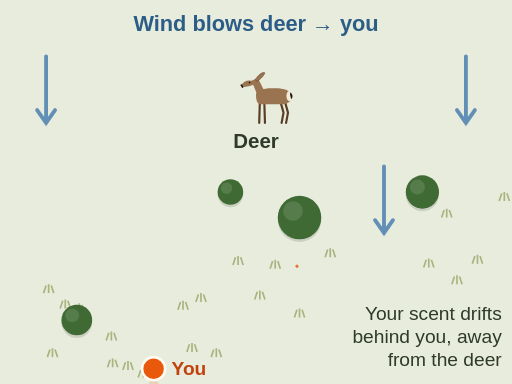
t = 0.00 s
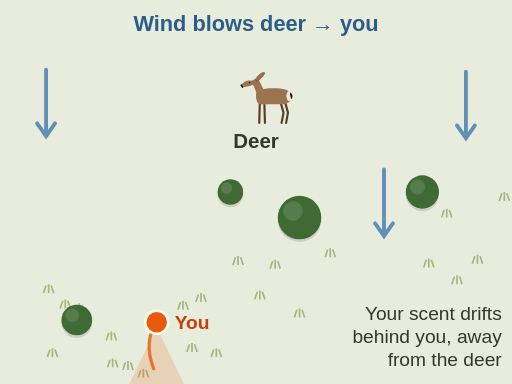
t = 1.35 s
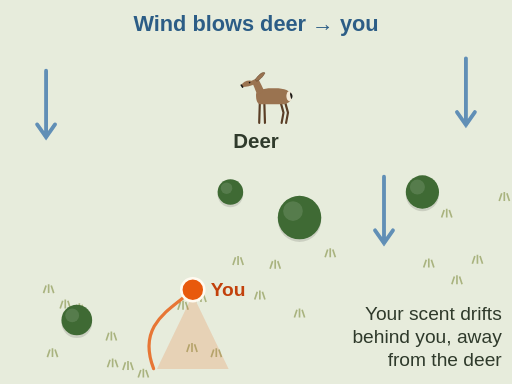
t = 2.70 s
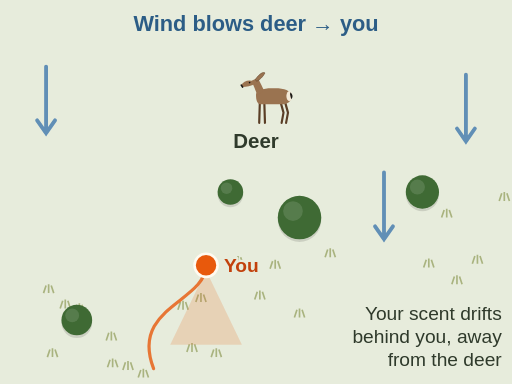
t = 3.50 s
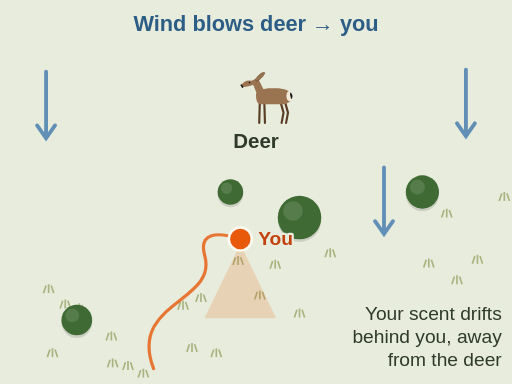
t = 5.25 s
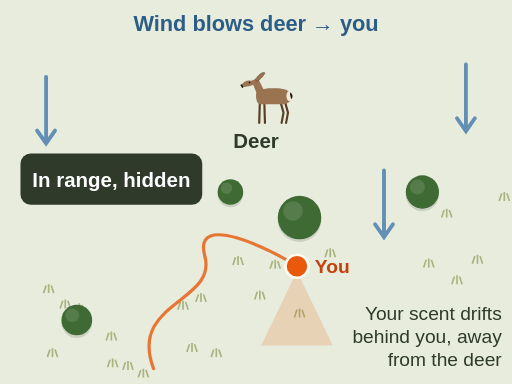
t = 7.00 s

The animated SVG that drew these frames (rendered in a browser with its animation timeline set to each time). Animation: 6 SMIL elements (animate=2,animateMotion=1,animateTransform=3); one cycle of 7.00 s, repeats indefinitely.

<svg xmlns="http://www.w3.org/2000/svg" viewBox="0 0 400 300" font-family="sans-serif" role="img" aria-label="Animation, seen from above: wind blows from the deer toward the hunter. The hunter walks a curved path upwind, keeping the wind in their face, and stops behind a tree in range. A scent cone trails behind the hunter, away from the deer. Final label: in range, hidden.">
<rect width="400" height="300" fill="#fffaf0"/>
<rect x="0" y="0" width="400" height="300" fill="#e7ecdc"/>
<path d="M96 289 l2 -6 M100 289 l0 -7 M104 289 l-2 -6" stroke="#a9b37f" stroke-width="1.3" fill="none"/><path d="M58 244 l2 -6 M62 244 l0 -7 M66 244 l-2 -6" stroke="#a9b37f" stroke-width="1.3" fill="none"/><path d="M390 157 l2 -6 M394 157 l0 -7 M398 157 l-2 -6" stroke="#a9b37f" stroke-width="1.3" fill="none"/><path d="M254 201 l2 -6 M258 201 l0 -7 M262 201 l-2 -6" stroke="#a9b37f" stroke-width="1.3" fill="none"/><path d="M182 207 l2 -6 M186 207 l0 -7 M190 207 l-2 -6" stroke="#a9b37f" stroke-width="1.3" fill="none"/><path d="M83 266 l2 -6 M87 266 l0 -7 M91 266 l-2 -6" stroke="#a9b37f" stroke-width="1.3" fill="none"/><path d="M165 279 l2 -6 M169 279 l0 -7 M173 279 l-2 -6" stroke="#a9b37f" stroke-width="1.3" fill="none"/><path d="M108 295 l2 -6 M112 295 l0 -7 M116 295 l-2 -6" stroke="#a9b37f" stroke-width="1.3" fill="none"/><path d="M34 229 l2 -6 M38 229 l0 -7 M42 229 l-2 -6" stroke="#a9b37f" stroke-width="1.3" fill="none"/><path d="M153 236 l2 -6 M157 236 l0 -7 M161 236 l-2 -6" stroke="#a9b37f" stroke-width="1.3" fill="none"/><path d="M139 242 l2 -6 M143 242 l0 -7 M147 242 l-2 -6" stroke="#a9b37f" stroke-width="1.3" fill="none"/><path d="M199 234 l2 -6 M203 234 l0 -7 M207 234 l-2 -6" stroke="#a9b37f" stroke-width="1.3" fill="none"/><path d="M353 222 l2 -6 M357 222 l0 -7 M361 222 l-2 -6" stroke="#a9b37f" stroke-width="1.3" fill="none"/><path d="M369 206 l2 -6 M373 206 l0 -7 M377 206 l-2 -6" stroke="#a9b37f" stroke-width="1.3" fill="none"/><path d="M84 287 l2 -6 M88 287 l0 -7 M92 287 l-2 -6" stroke="#a9b37f" stroke-width="1.3" fill="none"/><path d="M230 248 l2 -6 M234 248 l0 -7 M238 248 l-2 -6" stroke="#a9b37f" stroke-width="1.3" fill="none"/><path d="M345 170 l2 -6 M349 170 l0 -7 M353 170 l-2 -6" stroke="#a9b37f" stroke-width="1.3" fill="none"/><path d="M146 275 l2 -6 M150 275 l0 -7 M154 275 l-2 -6" stroke="#a9b37f" stroke-width="1.3" fill="none"/><path d="M61 255 l2 -6 M65 255 l0 -7 M69 255 l-2 -6" stroke="#a9b37f" stroke-width="1.3" fill="none"/><path d="M47 241 l2 -6 M51 241 l0 -7 M55 241 l-2 -6" stroke="#a9b37f" stroke-width="1.3" fill="none"/><path d="M331 209 l2 -6 M335 209 l0 -7 M339 209 l-2 -6" stroke="#a9b37f" stroke-width="1.3" fill="none"/><path d="M211 210 l2 -6 M215 210 l0 -7 M219 210 l-2 -6" stroke="#a9b37f" stroke-width="1.3" fill="none"/><path d="M37 279 l2 -6 M41 279 l0 -7 M45 279 l-2 -6" stroke="#a9b37f" stroke-width="1.3" fill="none"/>
<g stroke="#4a7fb0" stroke-width="3" fill="none" stroke-linecap="round" opacity=".85"><path d="M36 44 v52 m-7 -10 l7 10 l7 -10"><animateTransform attributeName="transform" type="translate" values="0 0;0 16;0 0" dur="2s" begin="0s" repeatCount="indefinite"/></path></g>
<g stroke="#4a7fb0" stroke-width="3" fill="none" stroke-linecap="round" opacity=".85"><path d="M364 44 v52 m-7 -10 l7 10 l7 -10"><animateTransform attributeName="transform" type="translate" values="0 0;0 16;0 0" dur="2s" begin="0.6s" repeatCount="indefinite"/></path></g>
<g stroke="#4a7fb0" stroke-width="3" fill="none" stroke-linecap="round" opacity=".85"><path d="M300 130 v52 m-7 -10 l7 10 l7 -10"><animateTransform attributeName="transform" type="translate" values="0 0;0 16;0 0" dur="2s" begin="1.2s" repeatCount="indefinite"/></path></g>
<text x="200" y="24" font-size="17" font-weight="bold" fill="#2c5d86" text-anchor="middle" stroke="#e7ecdc" stroke-width="3.5" paint-order="stroke" stroke-linejoin="round">Wind blows deer → you</text>
<g transform="translate(212 96) scale(0.5 0.5)"><path d="M-18 -32 L-19 0 M-11 -32 L-10 0" stroke="#5a3e26" stroke-width="3.4" stroke-linecap="round"/><path d="M14 -34 L19 -16 L16 0 M21 -34 L26 -16 L23 0" stroke="#5a3e26" stroke-width="3.4" stroke-linecap="round" stroke-linejoin="round" fill="none"/><path d="M-24 -44 C-24 -52 -10 -55 6 -54 C20 -54 31 -51 31 -41 C31 -33 25 -29 15 -29 L-16 -29 C-22 -29 -24 -35 -24 -44z" fill="#9a7350"/><path d="M-22 -44 L-31 -66 L-21 -70 L-11 -50z" fill="#9a7350"/><path d="M-29 -65 C-36 -68 -44 -64 -47 -59 L-45 -56 C-39 -56 -32 -57 -25 -61z" fill="#9a7350"/><path d="M-47 -59 L-45 -56" stroke="#1d1a16" stroke-width="2.6" stroke-linecap="round"/><path d="M-25 -68 C-18 -78 -12 -80 -10 -78 C-13 -72 -18 -67 -23 -65z" fill="#9a7350" stroke="#5a3e26" stroke-width=".8"/><circle cx="-34" cy="-63" r="1.3" fill="#111"/><ellipse cx="28" cy="-42" rx="4.5" ry="8" fill="#f3ead8"/><path d="M30 -48 C34 -44 34 -40 31 -37 L29 -45z" fill="#1d1a16"/></g>
<text x="200" y="116" font-size="16" font-weight="bold" fill="#2f3a2b" text-anchor="middle" stroke="#e7ecdc" stroke-width="3.5" paint-order="stroke" stroke-linejoin="round">Deer</text>
<circle cx="234.0" cy="172.0" r="17.0" fill="#000" opacity=".12"/><circle cx="234.0" cy="170.0" r="17.0" fill="#3f6a34"/><circle cx="228.9" cy="164.9" r="7.7" fill="#fff" opacity=".12"/>
<circle cx="60.0" cy="252.0" r="12.0" fill="#000" opacity=".12"/><circle cx="60.0" cy="250.0" r="12.0" fill="#3f6a34"/><circle cx="56.4" cy="246.4" r="5.4" fill="#fff" opacity=".12"/>
<circle cx="330.0" cy="152.0" r="13.0" fill="#000" opacity=".12"/><circle cx="330.0" cy="150.0" r="13.0" fill="#3f6a34"/><circle cx="326.1" cy="146.1" r="5.9" fill="#fff" opacity=".12"/>
<circle cx="180.0" cy="152.0" r="10.0" fill="#000" opacity=".12"/><circle cx="180.0" cy="150.0" r="10.0" fill="#3f6a34"/><circle cx="177.0" cy="147.0" r="4.5" fill="#fff" opacity=".12"/>
<path d="M120 288 C 100 236, 170 236, 160 200 S 214 196, 232 208" fill="none" stroke="#e8590c" stroke-width="2.5" stroke-linecap="round" pathLength="100" stroke-dasharray="100" stroke-dashoffset="100" opacity=".8"><animate attributeName="stroke-dashoffset" values="100;0" dur="7s" fill="freeze"/></path>
<path id="stalk-wind-path" d="M120 288 C 100 236, 170 236, 160 200 S 214 196, 232 208" fill="none" stroke="none"/>
<g><path d="M0 4 L-28 62 L28 62 Z" fill="#e8590c" opacity=".18"/><circle r="9" fill="#e8590c" stroke="#fffaf0" stroke-width="2"/><text x="14" y="5" font-size="15" font-weight="bold" fill="#c2410c" stroke="#e7ecdc" stroke-width="3.5" paint-order="stroke" stroke-linejoin="round">You</text><animateMotion dur="7s" fill="freeze"><mpath href="#stalk-wind-path"/></animateMotion></g>
<text x="392" y="250" font-size="15" fill="#2f3a2b" text-anchor="end" stroke="#e7ecdc" stroke-width="3.5" paint-order="stroke" stroke-linejoin="round">Your scent drifts</text>
<text x="392" y="268" font-size="15" fill="#2f3a2b" text-anchor="end" stroke="#e7ecdc" stroke-width="3.5" paint-order="stroke" stroke-linejoin="round">behind you, away</text>
<text x="392" y="286" font-size="15" fill="#2f3a2b" text-anchor="end" stroke="#e7ecdc" stroke-width="3.5" paint-order="stroke" stroke-linejoin="round">from the deer</text>
<g opacity="0"><animate attributeName="opacity" values="0;1" begin="6.5s" dur=".5s" fill="freeze"/><rect x="16" y="120" width="142" height="40" rx="8" fill="#2f3a2b"/><text x="87" y="146" font-size="16" font-weight="bold" fill="#ffffff" text-anchor="middle">In range, hidden</text></g>
</svg>
